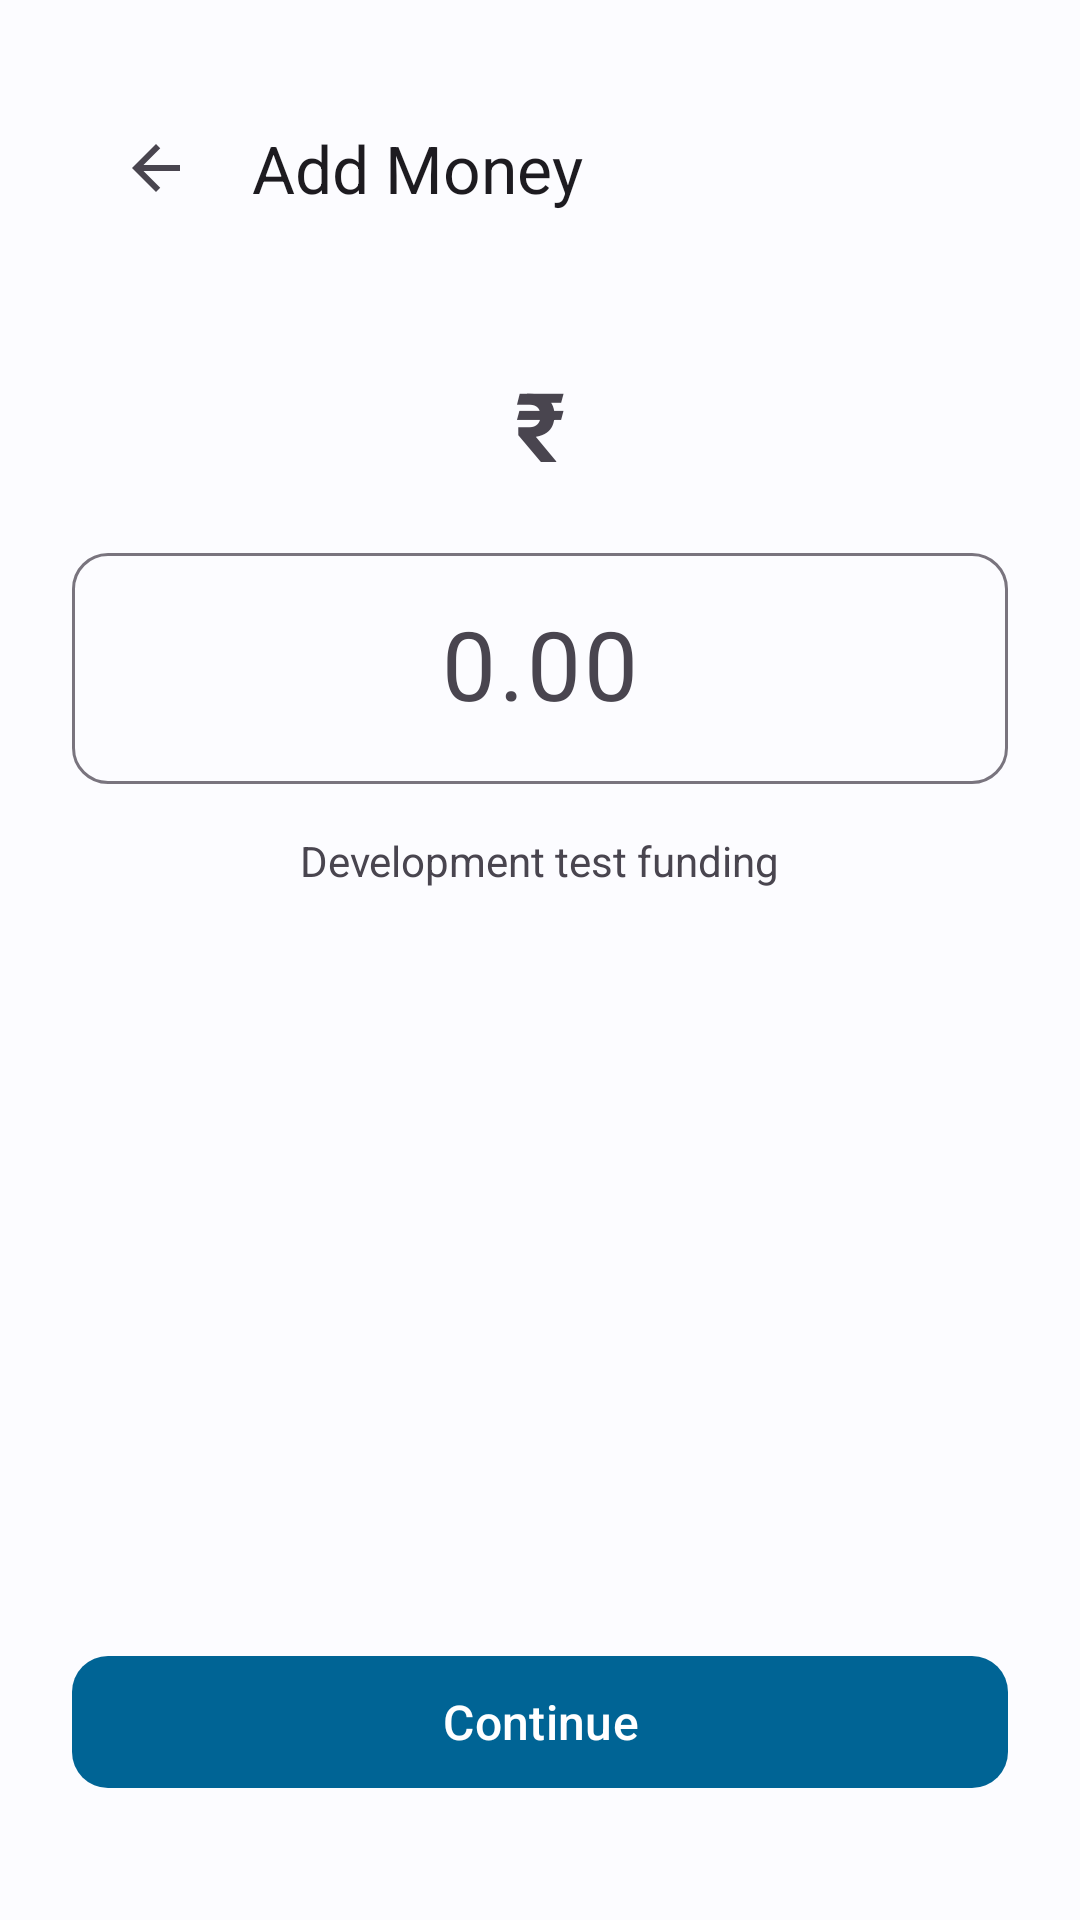

The Android layout XML behind this screen, and the referenced resources:
<!-- AndroidManifest.xml: application theme Theme.LastMileBanking -->
<!-- res/layout/fragment_add_money.xml -->
<?xml version="1.0" encoding="utf-8"?>
<androidx.constraintlayout.widget.ConstraintLayout xmlns:android="http://schemas.android.com/apk/res/android"
    xmlns:app="http://schemas.android.com/apk/res-auto"
    xmlns:tools="http://schemas.android.com/tools"
    android:layout_width="match_parent"
    android:layout_height="match_parent"
    android:background="?android:attr/colorBackground"
    android:padding="24dp">

    <com.google.android.material.appbar.MaterialToolbar
        android:id="@+id/toolbar"
        android:layout_width="0dp"
        android:layout_height="wrap_content"
        app:layout_constraintTop_toTopOf="parent"
        app:layout_constraintStart_toStartOf="parent"
        app:layout_constraintEnd_toEndOf="parent"
        app:navigationIcon="@drawable/ic_arrow_back"
        app:title="Add Money" />

    <LinearLayout
        android:id="@+id/llInput"
        android:layout_width="match_parent"
        android:layout_height="0dp"
        android:orientation="vertical"
        android:gravity="center_horizontal"
        app:layout_constraintTop_toBottomOf="@id/toolbar"
        app:layout_constraintBottom_toTopOf="@id/btnContinue">
        
        <TextView
            android:layout_width="wrap_content"
            android:layout_height="wrap_content"
            android:text="₹"
            android:textSize="32sp"
            android:textStyle="bold"
            android:layout_marginTop="32dp"/>

        <com.google.android.material.textfield.TextInputLayout
            android:layout_width="match_parent"
            android:layout_height="wrap_content"
            android:layout_marginTop="16dp"
            app:boxBackgroundMode="outline">
            
            <com.google.android.material.textfield.TextInputEditText
                android:id="@+id/etAmount"
                android:layout_width="match_parent"
                android:layout_height="wrap_content"
                android:inputType="numberDecimal"
                android:textSize="32sp"
                android:gravity="center"
                android:hint="0.00" />
        </com.google.android.material.textfield.TextInputLayout>

        <TextView
            android:layout_width="wrap_content"
            android:layout_height="wrap_content"
            android:text="Development test funding"
            android:textColor="?attr/colorOnSurfaceVariant"
            android:layout_marginTop="16dp" />
            
    </LinearLayout>

    <LinearLayout
        android:id="@+id/llReview"
        android:layout_width="match_parent"
        android:layout_height="0dp"
        android:orientation="vertical"
        android:visibility="gone"
        app:layout_constraintTop_toBottomOf="@id/toolbar"
        app:layout_constraintBottom_toTopOf="@id/btnContinue">
        
        <TextView
            android:layout_width="wrap_content"
            android:layout_height="wrap_content"
            android:text="Review Test Funding"
            android:textSize="24sp"
            android:textStyle="bold"
            android:layout_marginTop="16dp"/>

        <TextView
            android:layout_width="wrap_content"
            android:layout_height="wrap_content"
            android:text="Amount"
            android:textColor="?attr/colorOnSurfaceVariant"
            android:layout_marginTop="32dp"/>
            
        <TextView
            android:id="@+id/tvReviewAmount"
            android:layout_width="wrap_content"
            android:layout_height="wrap_content"
            android:textSize="32sp"
            android:textStyle="bold"
            tools:text="₹1,000.00" />
            
        <TextView
            android:layout_width="wrap_content"
            android:layout_height="wrap_content"
            android:text="Source"
            android:textColor="?attr/colorOnSurfaceVariant"
            android:layout_marginTop="32dp"/>
            
        <TextView
            android:layout_width="wrap_content"
            android:layout_height="wrap_content"
            android:text="Development Test Funding"
            android:textSize="18sp"
            android:textStyle="bold" />

    </LinearLayout>
    
    <LinearLayout
        android:id="@+id/llSuccess"
        android:layout_width="match_parent"
        android:layout_height="0dp"
        android:orientation="vertical"
        android:gravity="center"
        android:visibility="gone"
        app:layout_constraintTop_toBottomOf="@id/toolbar"
        app:layout_constraintBottom_toTopOf="@id/btnContinue">
        
        <TextView
            android:layout_width="wrap_content"
            android:layout_height="wrap_content"
            android:text="Wallet Funded"
            android:textSize="24sp"
            android:textStyle="bold" />

        <TextView
            android:id="@+id/tvSuccessAmount"
            android:layout_width="wrap_content"
            android:layout_height="wrap_content"
            android:textSize="36sp"
            android:textStyle="bold"
            android:textColor="@color/color_success"
            android:layout_marginTop="24dp"
            tools:text="+₹1,000.00" />
            
        <TextView
            android:layout_width="wrap_content"
            android:layout_height="wrap_content"
            android:text="New Balance"
            android:textColor="?attr/colorOnSurfaceVariant"
            android:layout_marginTop="32dp"/>
            
        <TextView
            android:id="@+id/tvSuccessBalance"
            android:layout_width="wrap_content"
            android:layout_height="wrap_content"
            android:textSize="18sp"
            android:textStyle="bold"
            tools:text="₹1,000.00" />
            
        <TextView
            android:layout_width="wrap_content"
            android:layout_height="wrap_content"
            android:text="Development Test Funding"
            android:textColor="?attr/colorOnSurfaceVariant"
            android:layout_marginTop="16dp" />

    </LinearLayout>

    <ProgressBar
        android:id="@+id/progressBar"
        android:layout_width="wrap_content"
        android:layout_height="wrap_content"
        android:visibility="gone"
        app:layout_constraintTop_toBottomOf="@id/toolbar"
        app:layout_constraintBottom_toBottomOf="parent"
        app:layout_constraintStart_toStartOf="parent"
        app:layout_constraintEnd_toEndOf="parent" />

    <com.google.android.material.button.MaterialButton
        android:id="@+id/btnContinue"
        style="?attr/materialButtonStyle"
        android:layout_width="match_parent"
        android:layout_height="wrap_content"
        android:text="Continue"
        android:layout_marginBottom="16dp"
        app:layout_constraintBottom_toBottomOf="parent" />

</androidx.constraintlayout.widget.ConstraintLayout>
<!-- resources referenced by this layout -->
<resources>
  <color name="color_success">#1A7B42</color>
  <!-- drawable ic_arrow_back (drawable) -->
  <vector xmlns:android="http://schemas.android.com/apk/res/android"
      android:width="24dp"
      android:height="24dp"
      android:viewportWidth="24.0"
      android:viewportHeight="24.0"
      android:tint="?attr/colorControlNormal">
    <path
        android:fillColor="#FF000000"
        android:pathData="M20,11H7.83l5.59,-5.59L12,4l-8,8 8,8 1.41,-1.41L7.83,13H20v-2z"/>
  </vector>
  <color name="md_theme_light_primary">#006495</color>
  <color name="md_theme_light_onPrimary">#FFFFFF</color>
  <color name="md_theme_light_primaryContainer">#CBE6FF</color>
  <color name="md_theme_light_onPrimaryContainer">#001E30</color>
  <color name="md_theme_light_secondary">#526070</color>
  <color name="md_theme_light_onSecondary">#FFFFFF</color>
  <color name="md_theme_light_secondaryContainer">#D5E4F7</color>
  <color name="md_theme_light_onSecondaryContainer">#0E1D2A</color>
  <color name="md_theme_light_background">#FCFCFF</color>
  <color name="md_theme_light_onBackground">#1A1C1E</color>
  <color name="md_theme_light_surface">#FCFCFF</color>
  <color name="md_theme_light_onSurface">#1A1C1E</color>
  <style name="Widget.LastMile.Button" parent="Widget.Material3.Button">
          <item name="android:minHeight">@dimen/button_height</item>
          <item name="cornerRadius">@dimen/card_corner_radius</item>
          <item name="android:textSize">16sp</item>
          <item name="android:layout_width">match_parent</item>
          <item name="android:layout_height">@dimen/button_height</item>
      </style>
  <style name="Widget.LastMile.TextInputLayout" parent="Widget.Material3.TextInputLayout.OutlinedBox">
          <item name="boxCornerRadiusTopStart">@dimen/card_corner_radius</item>
          <item name="boxCornerRadiusTopEnd">@dimen/card_corner_radius</item>
          <item name="boxCornerRadiusBottomStart">@dimen/card_corner_radius</item>
          <item name="boxCornerRadiusBottomEnd">@dimen/card_corner_radius</item>
          <item name="android:minHeight">@dimen/input_height</item>
          <item name="android:layout_width">match_parent</item>
          <item name="android:layout_height">wrap_content</item>
      </style>
  <style name="Widget.LastMile.TextInputEditText" parent="Widget.Material3.TextInputEditText.OutlinedBox">
          <item name="android:minHeight">@dimen/input_height</item>
          <item name="android:layout_width">match_parent</item>
          <item name="android:layout_height">wrap_content</item>
          <item name="android:textSize">16sp</item>
      </style>
  <dimen name="button_height">52dp</dimen>
  <dimen name="card_corner_radius">12dp</dimen>
  <dimen name="input_height">56dp</dimen>
</resources>
